Run: headless pygame with SDL's dummy video driver; simulated clock (each Clock.tick advances the game by its frame time, no real sleeping); random seed 0; keys injected as events and as key.get_pressed() state; mouse plan: one left click at the window centre at the start of phase 2, then a move to the lower-right quarter at the start of phase 3.
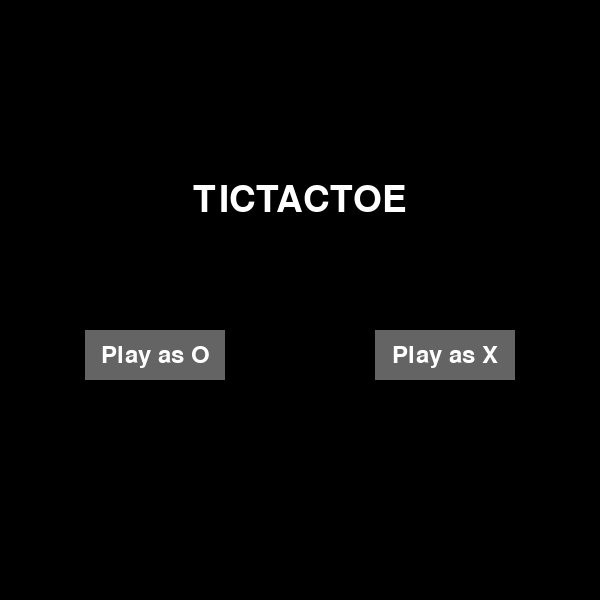
Frame 1 of 4 · flips 1–60 · no input
Frame 2 of 4 · flips 61–180 · clicked the window centre · tapped SPACE, RETURN · held RIGHT (→), D · screen unchanged from frame 1, image omitted
Frame 3 of 4 · flips 181–300 · moved the mouse to the lower-right quarter · held DOWN (↓), S · screen unchanged from frame 2, image omitted
Frame 4 of 4 · flips 301–420 · held LEFT (←), A, UP (↑), W · screen unchanged from frame 3, image omitted

The pygame program that drew these frames:

"""
pygame HAS to be imported and used in a virtual env 
"""
import pygame
import time

pygame.init()

"""
display values
"""
size = 600

screen = pygame.display.set_mode((size, size))

width = screen.get_width() 
height = screen.get_height() 

#  positions array for coords in the grid (to place Xs and Os)
positionsX = [(width/5+20),(width/2),(width - (width/5+20))]
positionsY = [(height/5+20),(height/2),(height - (height/5+20))]


"""
color presets
"""
white = (255,255,255)

black = (0, 0, 0)

color_light = (170,170,170) 

color_dark = (100,100,100) 

red = (255, 0, 0)

"""
Font style presets
"""
smallfont = pygame.font.SysFont('Corbel',35) 

bigfont = pygame.font.SysFont('Corbel',55) 

playFont = pygame.font.SysFont('tahoma', 100, bold=False, italic=False)

"""
Game text
"""
playXButton = pygame.Rect(width/2+width/8, height/2+30, 140, 50)
playasx = smallfont.render('Play as X', True, white)
playXRect = playasx.get_rect()
playXRect.center = playXButton.center

playOButton = pygame.Rect(width/2-width/8-140, height/2+30, 140, 50)
playaso = smallfont.render('Play as O', True, white)
playORect = playaso.get_rect()
playORect.center = playOButton.center

gameName = bigfont.render('TICTACTOE', True, white)
gameNameRect = gameName.get_rect()
gameNameRect.center = (width/2, 200)


X = playFont.render('X', True, white)
O = playFont.render('O', True, white)

"""
whatever 
"""

fontHeight = playFont.get_height()
xWidth = playFont.size("X")[0]
oWidth = playFont.size("O")[0]

player = None

smth = False  # temp value not used for anything specific other than a code tool

run = True  

while run:

    screen.fill((black))  # dark backdrop

    for event in pygame.event.get():
        if event.type == pygame.QUIT:
            run = False

    mouse = pygame.mouse.get_pos() 

    #  draw Start(?) Screen

    if player == None:
        screen.blit(gameName, gameNameRect) 

        pygame.draw.rect(screen, color_dark, playXButton)
        screen.blit(playasx, playXRect) 

        pygame.draw.rect(screen, color_dark, playOButton)
        screen.blit(playaso, playORect) 

        if playXButton.collidepoint(mouse):
            pygame.draw.rect(screen, color_light, playXButton)
            screen.blit(playasx, playXRect)
            if event.type == pygame.MOUSEBUTTONDOWN:
                time.sleep(0.2)  # so our event doesnt carry to the next step
                player = X  
        elif playOButton.collidepoint(mouse):
            pygame.draw.rect(screen, color_light, playOButton)
            screen.blit(playaso, playORect)
            if event.type == pygame.MOUSEBUTTONDOWN:
                time.sleep(0.2)
                player = O  
    else:
        #  Draw the Grid H-horizontal line V-vertical line
        pygame.draw.line(screen, white, [width/8, height/3+20], [width-width/8, height/3+20], 1)  # H 1
        pygame.draw.line(screen, white, [width/3+20, height/8], [width/3+20, height-height/8], 1) # V 1
        pygame.draw.line(screen, white, [width/8, height-height/3-20], [width-width/8, height-height/3-20], 1)  # H 2
        pygame.draw.line(screen, white, [width-width/3-20, height/8], [width-width/3-20, height-height/8], 1)  # V 2

        tile_size = 160
        tile_origin = (width / 2 - (1.5 * tile_size),
                       height / 2 - (1.5 * tile_size))
        tiles = []  # this is to set the tile space (like for the mouse type shit ...god I dont know how to speak)

        for i in range(3):
            row = []
            for j in range(3):
                rect = pygame.Rect(
                    tile_origin[0] + j * tile_size,
                    tile_origin[1] + i * tile_size,
                    tile_size, tile_size
                )
                # if board[i][j] != ttt.EMPTY:
                #     move = moveFont.render(board[i][j], True, white)
                #     moveRect = move.get_rect()
                #     moveRect.center = rect.center
                #     screen.blit(move, moveRect)
                row.append(rect)
            tiles.append(row)
        for i in range(3): 
            for j in range(3):
                if smth==False and tiles[i][j].collidepoint(mouse):
                    pygame.draw.rect(screen, color_dark, [(tiles[i][j])[0],(tiles[i][j])[1], 160, 160])
                    if event.type == pygame.MOUSEBUTTONDOWN:
                        time.sleep(0.2)
                        smth=True
                if smth == True:   
                    screen.blit(player, (positionsX[i]-oWidth/2, positionsY[j]-fontHeight/2)) 

        # if width/3+20 <= mouse[0] <= (width-width/3-20) and height/3+20 <= mouse[1] <= (height-height/3-20):
            
        
# position x
    

    pygame.display.update()


pygame.quit()
